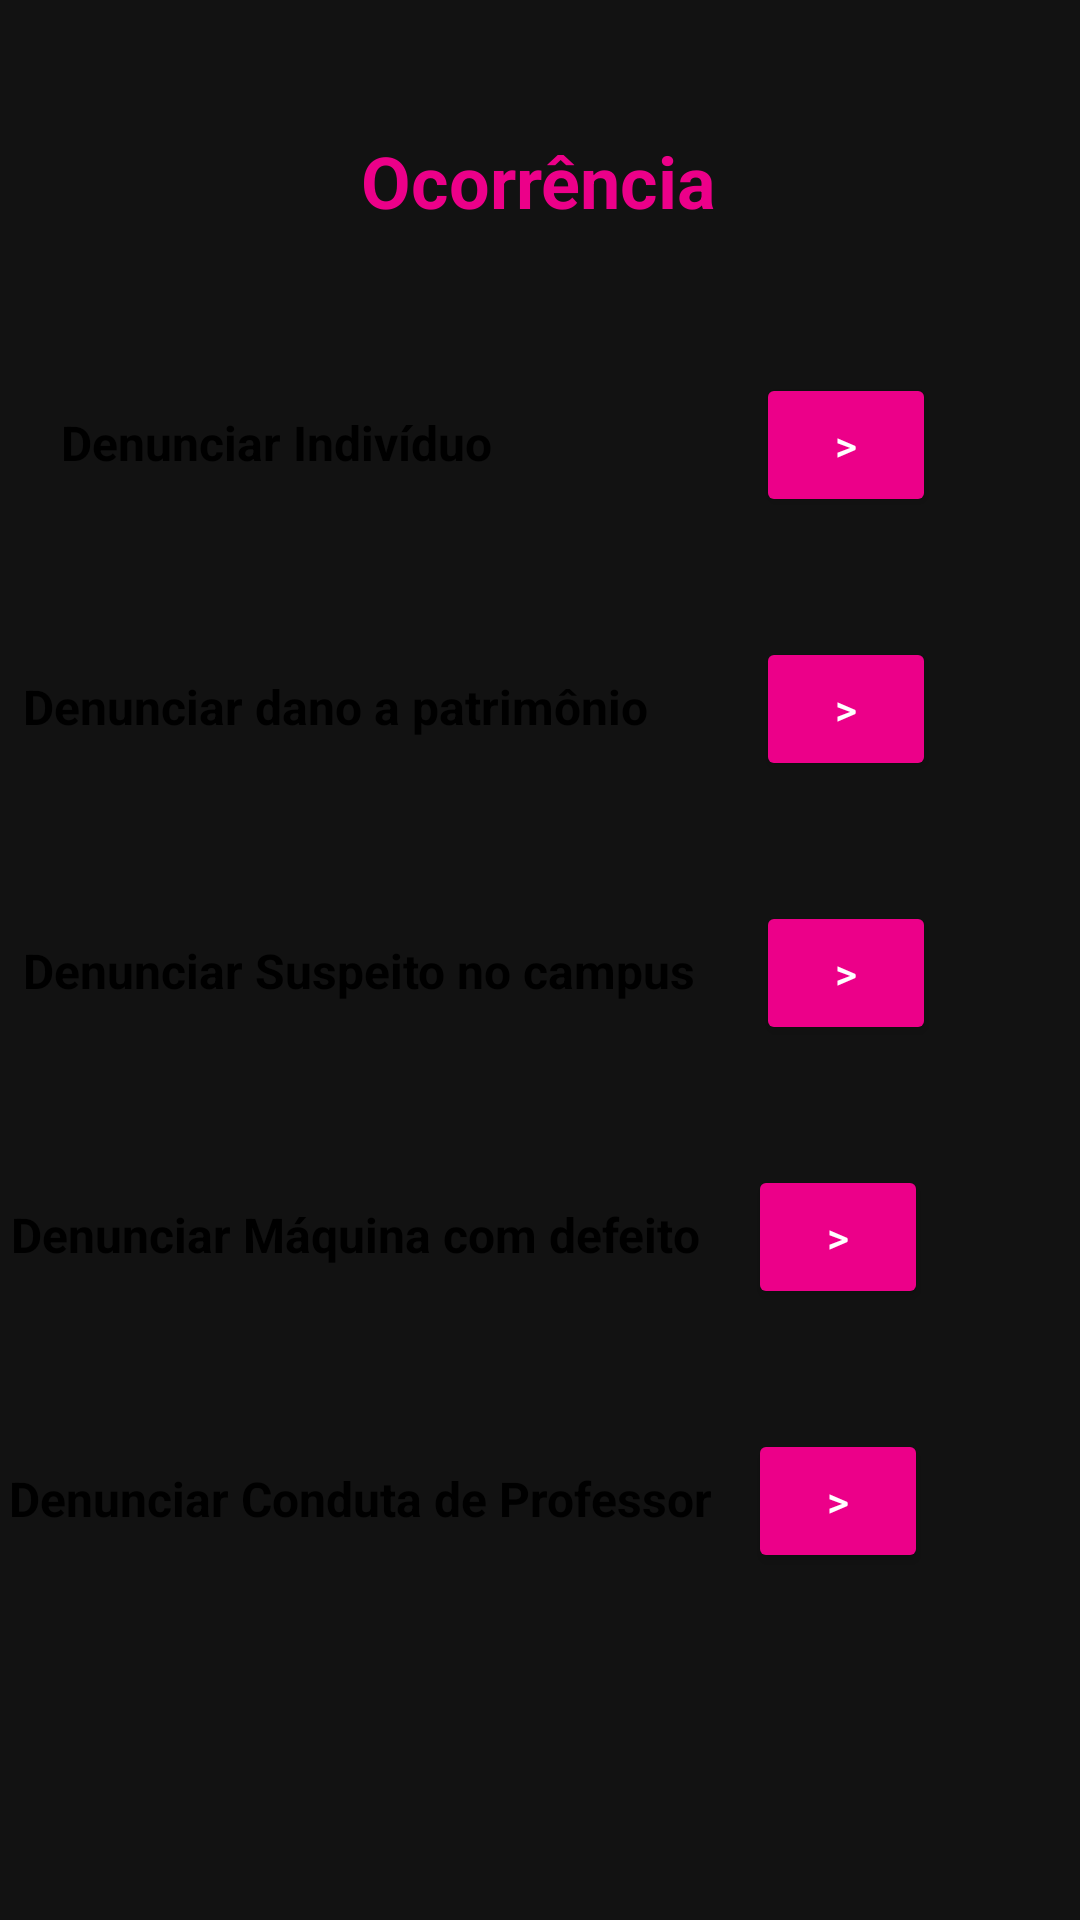

Produce the Android XML layout that renders to this screen, including the resource entries it uses.
<!-- AndroidManifest.xml: application theme Theme.MaterialComponents -->
<!-- res/layout/activity_cat_ocorrencia.xml -->
<?xml version="1.0" encoding="utf-8"?>
<androidx.constraintlayout.widget.ConstraintLayout xmlns:android="http://schemas.android.com/apk/res/android"
    xmlns:app="http://schemas.android.com/apk/res-auto"
    xmlns:tools="http://schemas.android.com/tools"
    android:layout_width="match_parent"
    android:layout_height="match_parent"
    tools:context=".CatOcorrencia">

    <TextView
        android:id="@+id/txtOcorrencia"
        android:layout_width="wrap_content"
        android:layout_height="wrap_content"
        android:layout_marginStart="24dp"
        android:layout_marginTop="44dp"
        android:layout_marginEnd="24dp"
        android:text="Ocorrência"
        android:textColor="#ec0089"
        android:textSize="24sp"
        android:textStyle="bold"
        app:layout_constraintEnd_toEndOf="parent"
        app:layout_constraintHorizontal_bias="0.498"
        app:layout_constraintStart_toStartOf="parent"
        app:layout_constraintTop_toTopOf="parent" />

    <Button
        android:id="@+id/cmdIndividuo"
        android:layout_width="60dp"
        android:layout_height="0dp"
        android:layout_marginTop="48dp"
        android:backgroundTint="#ec0089"
        android:text=">"
        app:layout_constraintEnd_toEndOf="parent"
        app:layout_constraintHorizontal_bias="0.84"
        app:layout_constraintStart_toStartOf="parent"
        app:layout_constraintTop_toBottomOf="@+id/txtOcorrencia" />

    <Button
        android:id="@+id/cmdProfessor"
        android:layout_width="60dp"
        android:layout_height="wrap_content"
        android:layout_marginStart="24dp"
        android:layout_marginTop="40dp"
        android:layout_marginEnd="24dp"
        android:backgroundTint="#ec0089"
        android:text=">"
        app:layout_constraintEnd_toEndOf="parent"
        app:layout_constraintHorizontal_bias="0.894"
        app:layout_constraintStart_toStartOf="parent"
        app:layout_constraintTop_toBottomOf="@+id/cmdDefeito" />

    <Button
        android:id="@+id/cmdSuspeito"
        android:layout_width="60dp"
        android:layout_height="wrap_content"
        android:layout_marginTop="40dp"
        android:backgroundTint="#ec0089"
        android:text=">"
        app:layout_constraintEnd_toEndOf="parent"
        app:layout_constraintHorizontal_bias="0.84"
        app:layout_constraintStart_toStartOf="parent"
        app:layout_constraintTop_toBottomOf="@+id/cmdPatrimonio" />

    <Button
        android:id="@+id/cmdPatrimonio"
        android:layout_width="60dp"
        android:layout_height="wrap_content"
        android:layout_marginTop="40dp"
        android:backgroundTint="#ec0089"
        android:text=">"
        app:layout_constraintEnd_toEndOf="parent"
        app:layout_constraintHorizontal_bias="0.84"
        app:layout_constraintStart_toStartOf="parent"
        app:layout_constraintTop_toBottomOf="@+id/cmdIndividuo" />

    <Button
        android:id="@+id/cmdDefeito"
        android:layout_width="60dp"
        android:layout_height="wrap_content"
        android:layout_marginStart="24dp"
        android:layout_marginTop="40dp"
        android:layout_marginEnd="24dp"
        android:backgroundTint="#ec0089"
        android:text=">"
        app:layout_constraintEnd_toEndOf="parent"
        app:layout_constraintHorizontal_bias="0.894"
        app:layout_constraintStart_toStartOf="parent"
        app:layout_constraintTop_toBottomOf="@+id/cmdSuspeito" />

    <TextView
        android:id="@+id/textView14"
        android:layout_width="wrap_content"
        android:layout_height="wrap_content"
        android:layout_marginEnd="36dp"
        android:text="Denunciar dano a patrimônio"
        android:textColor="#000000"
        android:textSize="16sp"
        android:textStyle="bold"
        app:layout_constraintBaseline_toBaselineOf="@+id/cmdPatrimonio"
        app:layout_constraintEnd_toStartOf="@+id/cmdPatrimonio" />

    <TextView
        android:id="@+id/textView16"
        android:layout_width="wrap_content"
        android:layout_height="wrap_content"
        android:layout_marginEnd="16dp"
        android:text="Denunciar Máquina com defeito"
        android:textColor="#000000"
        android:textSize="16sp"
        android:textStyle="bold"
        app:layout_constraintBaseline_toBaselineOf="@+id/cmdDefeito"
        app:layout_constraintEnd_toStartOf="@+id/cmdDefeito" />

    <TextView
        android:id="@+id/textView17"
        android:layout_width="wrap_content"
        android:layout_height="wrap_content"
        android:layout_marginEnd="12dp"
        android:text="Denunciar Conduta de Professor"
        android:textColor="#000000"
        android:textSize="16sp"
        android:textStyle="bold"
        app:layout_constraintBaseline_toBaselineOf="@+id/cmdProfessor"
        app:layout_constraintEnd_toStartOf="@+id/cmdProfessor" />

    <TextView
        android:id="@+id/textView13"
        android:layout_width="wrap_content"
        android:layout_height="wrap_content"
        android:layout_marginEnd="88dp"
        android:text="Denunciar Indivíduo"
        android:textColor="#000000"
        android:textSize="16sp"
        android:textStyle="bold"
        app:layout_constraintBaseline_toBaselineOf="@+id/cmdIndividuo"
        app:layout_constraintEnd_toStartOf="@+id/cmdIndividuo" />

    <TextView
        android:id="@+id/textView15"
        android:layout_width="wrap_content"
        android:layout_height="wrap_content"
        android:layout_marginEnd="20dp"
        android:text="Denunciar Suspeito no campus"
        android:textColor="#000000"
        android:textSize="16sp"
        android:textStyle="bold"
        app:layout_constraintBaseline_toBaselineOf="@+id/cmdSuspeito"
        app:layout_constraintEnd_toStartOf="@+id/cmdSuspeito" />

</androidx.constraintlayout.widget.ConstraintLayout>
<!-- resources referenced by this layout -->
<resources>

</resources>
